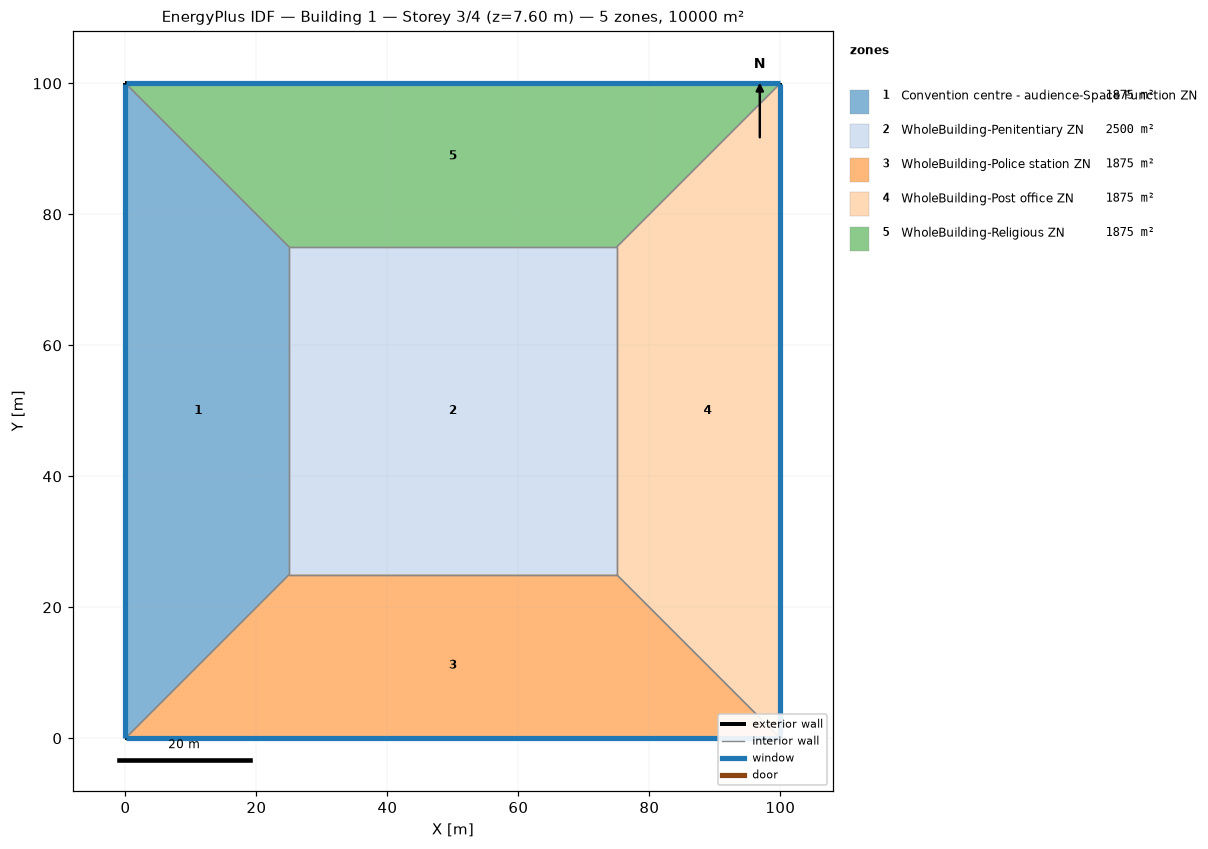
=== STOREY PLAN SPEC (per zone: floor XY polygon, exterior-wall plan segments, windows/doors) ===
zone 1: Convention centre - audience-Space Function ZN  (1875.0 m²)
  floor: (0.00, 0.00) (0.00, 100.00) (25.00, 75.00) (25.00, 25.00)
  exterior wall: (0.00, 100.00) – (0.00, 0.00)  [100.0 m]
    window: (0.00, 99.97) – (0.00, 0.03)  [95.0 m²]
  interior walls: 3
zone 2: WholeBuilding-Penitentiary ZN  (2500.0 m²)
  floor: (25.00, 25.00) (25.00, 75.00) (75.00, 75.00) (75.00, 25.00)
  interior walls: 4
zone 3: WholeBuilding-Police station ZN  (1875.0 m²)
  floor: (100.00, 0.00) (0.00, 0.00) (25.00, 25.00) (75.00, 25.00)
  exterior wall: (0.00, 0.00) – (100.00, 0.00)  [100.0 m]
    window: (0.03, 0.00) – (99.97, 0.00)  [95.0 m²]
  interior walls: 3
zone 4: WholeBuilding-Post office ZN  (1875.0 m²)
  floor: (100.00, 100.00) (100.00, 0.00) (75.00, 25.00) (75.00, 75.00)
  exterior wall: (100.00, 0.00) – (100.00, 100.00)  [100.0 m]
    window: (100.00, 0.03) – (100.00, 99.97)  [95.0 m²]
  interior walls: 3
zone 5: WholeBuilding-Religious ZN  (1875.0 m²)
  floor: (0.00, 100.00) (100.00, 100.00) (75.00, 75.00) (25.00, 75.00)
  exterior wall: (100.00, 100.00) – (0.00, 100.00)  [100.0 m]
    window: (99.97, 100.00) – (0.03, 100.00)  [95.0 m²]
  interior walls: 3

=== DERIVED (storey summary) ===
Building: Building 1
Storey: 3 of 4  (floor level z = 7.60 m)
Storey gross floor area: 10000.0 m²
Zones on this storey: 5
  - Convention centre - audience-Space Function ZN: floor 1875.0 m²; exterior wall 100.0 m (380.0 m²); 1 window(s) 95.0 m²; WWR 25.0%
  - WholeBuilding-Penitentiary ZN: floor 2500.0 m²
  - WholeBuilding-Police station ZN: floor 1875.0 m²; exterior wall 100.0 m (380.0 m²); 1 window(s) 95.0 m²; WWR 25.0%
  - WholeBuilding-Post office ZN: floor 1875.0 m²; exterior wall 100.0 m (380.0 m²); 1 window(s) 95.0 m²; WWR 25.0%
  - WholeBuilding-Religious ZN: floor 1875.0 m²; exterior wall 100.0 m (380.0 m²); 1 window(s) 95.0 m²; WWR 25.0%
Zone adjacency (shared interzone walls):
  - Convention centre - audience-Space Function ZN ↔ WholeBuilding-Penitentiary ZN
  - Convention centre - audience-Space Function ZN ↔ WholeBuilding-Police station ZN
  - Convention centre - audience-Space Function ZN ↔ WholeBuilding-Religious ZN
  - WholeBuilding-Penitentiary ZN ↔ WholeBuilding-Police station ZN
  - WholeBuilding-Penitentiary ZN ↔ WholeBuilding-Post office ZN
  - WholeBuilding-Penitentiary ZN ↔ WholeBuilding-Religious ZN
  - WholeBuilding-Police station ZN ↔ WholeBuilding-Post office ZN
  - WholeBuilding-Post office ZN ↔ WholeBuilding-Religious ZN